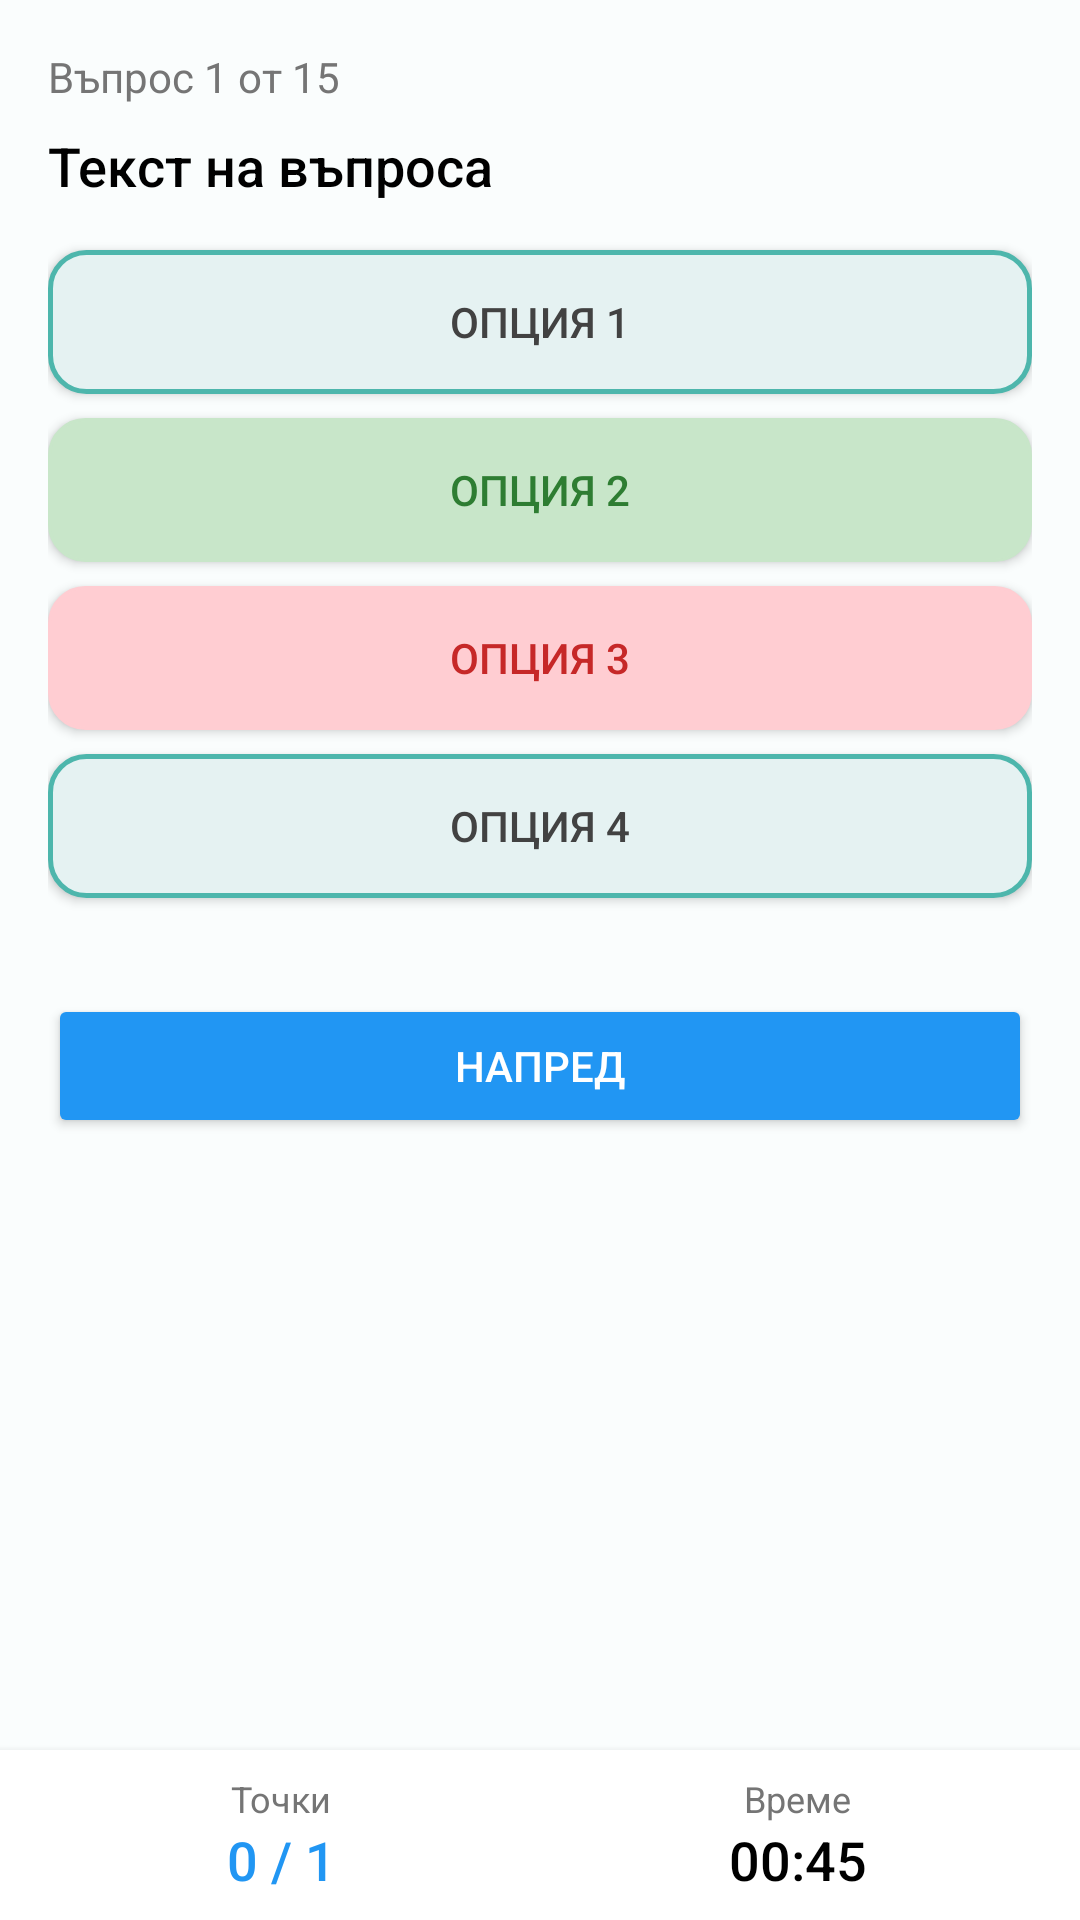

Write the Android layout XML for this screen, with the resource values it uses.
<!-- AndroidManifest.xml: application theme Theme.GettingBiology -->
<!-- res/layout/activity_quiz.xml -->
<?xml version="1.0" encoding="utf-8"?>
<androidx.coordinatorlayout.widget.CoordinatorLayout
    xmlns:android="http://schemas.android.com/apk/res/android"
    xmlns:app="http://schemas.android.com/apk/res-auto"
    android:layout_width="match_parent"
    android:layout_height="match_parent"
    android:fitsSystemWindows="true">

    
    <androidx.core.widget.NestedScrollView
        android:id="@+id/nested_scroll_view"
        android:layout_width="match_parent"
        android:layout_height="match_parent"
        android:padding="16dp">

        <LinearLayout
            android:layout_width="match_parent"
            android:layout_height="wrap_content"
            android:orientation="vertical">

            
            <TextView
                android:id="@+id/tv_question_number"
                android:layout_width="wrap_content"
                android:layout_height="wrap_content"
                android:text="@string/question_counter_placeholder"
                android:textSize="14sp"
                android:textColor="@color/gray_600"
                android:layout_marginBottom="8dp" />

            
            <TextView
                android:id="@+id/tv_question_text"
                android:layout_width="wrap_content"
                android:layout_height="wrap_content"
                android:text="@string/question_placeholder"
                android:textSize="18sp"
                android:textColor="@color/black"
                android:fontFamily="sans-serif-medium"
                android:layout_marginBottom="16dp" />

            
            
            <Button
                android:id="@+id/btn_option_1"
                android:layout_width="match_parent"
                android:layout_height="wrap_content"
                android:text="@string/option_1_placeholder"
                android:background="@drawable/option_button_background"
                android:textColor="@color/gray_800"
                android:layout_marginBottom="8dp" />

            
            <Button
                android:id="@+id/btn_option_2"
                android:layout_width="match_parent"
                android:layout_height="wrap_content"
                android:text="@string/option_2_placeholder"
                android:background="@drawable/option_button_background_correct"
                android:textColor="@color/green_800"
                android:layout_marginBottom="8dp" />

            
            <Button
                android:id="@+id/btn_option_3"
                android:layout_width="match_parent"
                android:layout_height="wrap_content"
                android:text="@string/option_3_placeholder"
                android:background="@drawable/option_button_background_incorrect"
                android:textColor="@color/red_800"
                android:layout_marginBottom="8dp" />

            
            <Button
                android:id="@+id/btn_option_4"
                android:layout_width="match_parent"
                android:layout_height="wrap_content"
                android:text="@string/option_4_placeholder"
                android:background="@drawable/option_button_background"
                android:textColor="@color/gray_800"
                android:layout_marginBottom="8dp" />

            
            <Button
                android:id="@+id/btn_next"
                android:layout_width="match_parent"
                android:layout_height="wrap_content"
                android:text="@string/next_button"
                android:backgroundTint="@color/blue_500"
                android:textColor="@android:color/white"
                android:fontFamily="sans-serif-medium"
                android:layout_marginTop="24dp"
                android:elevation="2dp"
                android:stateListAnimator="@null" />

        </LinearLayout>

    </androidx.core.widget.NestedScrollView>

    
    <LinearLayout
        android:id="@+id/bottom_navigation"
        android:layout_width="match_parent"
        android:layout_height="wrap_content"
        android:orientation="horizontal"
        android:background="@android:color/white"
        android:padding="8dp"
        android:layout_gravity="bottom"
        android:weightSum="2"
        android:elevation="4dp">

        
        <LinearLayout
            android:layout_width="0dp"
            android:layout_weight="1"
            android:orientation="vertical"
            android:gravity="center"
            android:layout_height="wrap_content">

            <TextView
                android:id="@+id/tv_score_label"
                android:layout_width="wrap_content"
                android:layout_height="wrap_content"
                android:text="@string/score_label"
                android:textSize="12sp"
                android:textColor="@color/gray_600" />

            <TextView
                android:id="@+id/tv_score"
                android:layout_width="wrap_content"
                android:layout_height="wrap_content"
                android:text="@string/score_display_placeholder"
                android:textSize="18sp"
                android:textColor="@color/blue_500"
                android:fontFamily="sans-serif-medium" />
        </LinearLayout>

        
        <LinearLayout
            android:layout_width="0dp"
            android:layout_weight="1"
            android:orientation="vertical"
            android:gravity="center"
            android:layout_height="wrap_content">

            <TextView
                android:id="@+id/tv_time_label"
                android:layout_width="wrap_content"
                android:layout_height="wrap_content"
                android:text="@string/time_label"
                android:textSize="12sp"
                android:textColor="@color/gray_600" />

            <TextView
                android:id="@+id/tv_time"
                android:layout_width="wrap_content"
                android:layout_height="wrap_content"
                android:text="@string/timer_placeholder"
                android:textSize="18sp"
                android:textColor="@color/black"
                android:fontFamily="sans-serif-medium" />
        </LinearLayout>

    </LinearLayout>

</androidx.coordinatorlayout.widget.CoordinatorLayout>
<!-- resources referenced by this layout -->
<resources>
  <color name="black">#FF000000</color>
  <color name="blue_500">#2196F3</color>
  <color name="gray_600">#757575</color>
  <color name="gray_800">#424242</color>
  <color name="green_800">#2E7D32</color>
  <color name="red_800">#C62828</color>
  <!-- drawable option_button_background (drawable) -->
  <?xml version="1.0" encoding="utf-8"?>
  <ripple xmlns:android="http://schemas.android.com/apk/res/android"
      android:color="@color/button_teal_border">
      <item>
          <shape android:shape="rectangle">
              <solid android:color="@color/button_teal_fill" />
              <stroke android:width="1.5dp" android:color="@color/button_teal_border" />
              <corners android:radius="12dp" />
          </shape>
      </item>
  </ripple>
  <!-- drawable option_button_background_correct (drawable) -->
  <?xml version="1.0" encoding="utf-8"?>
  <shape xmlns:android="http://schemas.android.com/apk/res/android" android:shape="rectangle">
      <solid android:color="@color/green_100" />
      <corners android:radius="12dp" />
      <stroke android:width="1dp" android:color="@color/green_100"/>
  </shape>
  <!-- drawable option_button_background_incorrect (drawable) -->
  <?xml version="1.0" encoding="utf-8"?>
  <shape xmlns:android="http://schemas.android.com/apk/res/android" android:shape="rectangle">
      <solid android:color="@color/red_100" />
      <corners android:radius="12dp" />
      <stroke android:width="1dp" android:color="@color/red_100"/>
  </shape>
  <string name="next_button">Напред</string>
  <string name="option_1_placeholder">Опция 1</string>
  <string name="option_2_placeholder">Опция 2</string>
  <string name="option_3_placeholder">Опция 3</string>
  <string name="option_4_placeholder">Опция 4</string>
  <string name="question_counter_placeholder">Въпрос 1 от 15</string>
  <string name="question_placeholder">Текст на въпроса</string>
  <string name="score_display_placeholder">0 / 1</string>
  <string name="score_label">Точки</string>
  <string name="time_label">Време</string>
  <string name="timer_placeholder">00:45</string>
  <color name="button_teal_border">#4DB6AC</color>
  <color name="button_teal_fill">#E5F2F2</color>
  <color name="green_100">#C8E6C9</color>
  <color name="red_100">#FFCDD2</color>
  <color name="md_theme_light_primary">#006874</color>
  <color name="md_theme_light_onPrimary">#FFFFFF</color>
  <color name="md_theme_light_primaryContainer">#97F0FF</color>
  <color name="md_theme_light_onPrimaryContainer">#001F24</color>
  <color name="md_theme_light_secondary">#4A6267</color>
  <color name="md_theme_light_onSecondary">#FFFFFF</color>
  <color name="md_theme_light_secondaryContainer">#CDE7EC</color>
  <color name="md_theme_light_onSecondaryContainer">#051F23</color>
  <color name="md_theme_light_tertiary">#525E7D</color>
  <color name="md_theme_light_onTertiary">#FFFFFF</color>
  <color name="md_theme_light_tertiaryContainer">#DAE2FF</color>
  <color name="md_theme_light_onTertiaryContainer">#0E1B37</color>
  <color name="md_theme_light_error">#BA1A1A</color>
  <color name="md_theme_light_onError">#FFFFFF</color>
  <color name="md_theme_light_errorContainer">#FFDAD6</color>
  <color name="md_theme_light_onErrorContainer">#410002</color>
  <color name="md_theme_light_background">#FAFDFD</color>
  <color name="md_theme_light_onBackground">#191C1D</color>
  <color name="md_theme_light_surface">#FAFDFD</color>
  <color name="md_theme_light_onSurface">#191C1D</color>
  <color name="md_theme_light_surfaceVariant">#DBE4E6</color>
  <color name="md_theme_light_onSurfaceVariant">#3F484A</color>
  <color name="md_theme_light_outline">#6F797A</color>
</resources>
